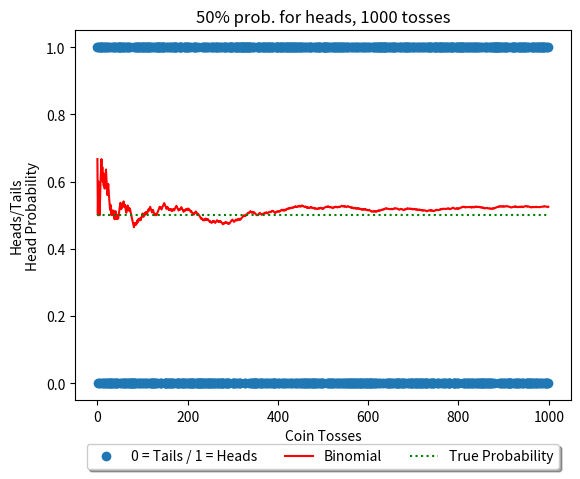

The matplotlib source for this figure:
import random
import matplotlib.pyplot as plt
import numpy as np

x = [] # coin array
p = [] # probability array
head_prob = 50 # probability for coin showing heads
tosses = 1000 # amount of tosses

# 0 = Tails
# 1 = Heads

for i in range(tosses): # repeat 'tosses' times
    if random.randrange(0,100) < head_prob: # random number generator to determine 'heads' or 'tails'
        x.append(1) # add 'heads' to coin array
    else:
        x.append(0) # add 'tails' to coin array
    prob = round((x.count(1)+1)/(len(x)+2), 3) # calculate probability using binomial distribution
    p.append(prob) # adding probability to probability array

plt.plot(x, marker="o", linestyle="None", label="0 = Tails / 1 = Heads") # create coin toss dots
plt.plot(p, color="red", label="Binomial") # create binomial probability line
plt.plot(np.array([(head_prob/100) for i in range(tosses)]), linestyle="dotted", color="green", label="True Probability") # add dotted line of true probability

plt.legend(loc='upper center', bbox_to_anchor=(0.5,-0.1), fancybox=True, shadow=True, ncol=5) # formatting legend
plt.title(f"{head_prob}% prob. for heads, {tosses} tosses") # setting plot title
plt.xlabel("Coin Tosses") # setting x-axis label
plt.ylabel("Heads/Tails\nHead Probability") # setting y-axis label
plt.show() # showing final plot